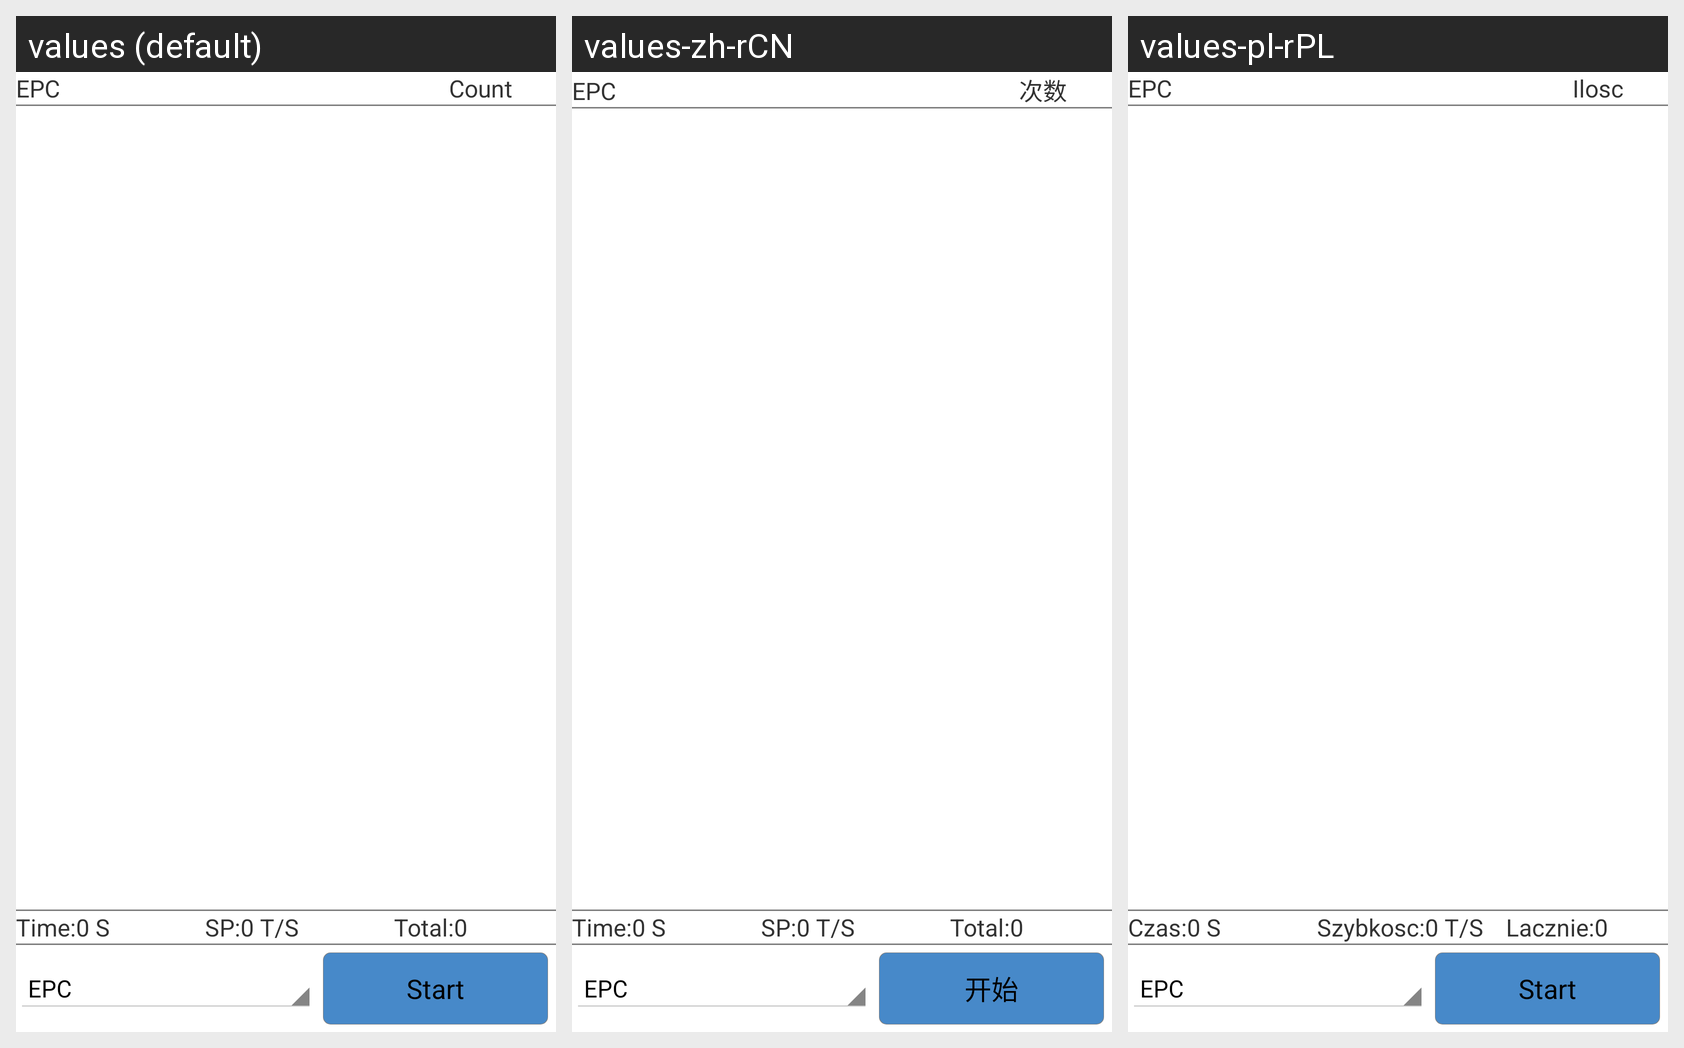

Translations of the strings shown on this Android screen, per locale in the grid:
Android screen res/layout/uhf_read.xml rendered under 3 locales, left to right: values (default), values-zh-rCN, values-pl-rPL. Device: Nexus 5 (rendered at 1080×1920; each locale shown at half size, 540×960, under a caption strip naming it); theme AppTheme.
Strings drawn on this screen, with the default value and each locale's value (text and hints the layout hard-codes, and strings that could not be matched under every locale, appear in the picture but are not listed):

List_TagID
  values: EPC
  values-zh-rCN: EPC
  values-pl-rPL: EPC

List_ReadCount
  values: Count
  values-zh-rCN: 次数
  values-pl-rPL: Ilosc

Tag_Time
  values: Time:0 S
  values-zh-rCN: Time:0 S
  values-pl-rPL: Czas:0 S

Tag_ReadTotalCount
  values: SP:0 T/S
  values-zh-rCN: SP:0 T/S
  values-pl-rPL: Szybkosc:0 T/S

Tag_Count
  values: Total:0
  values-zh-rCN: Total:0
  values-pl-rPL: Lacznie:0

btn_read
  values: Start
  values-zh-rCN: 开始
  values-pl-rPL: Start
